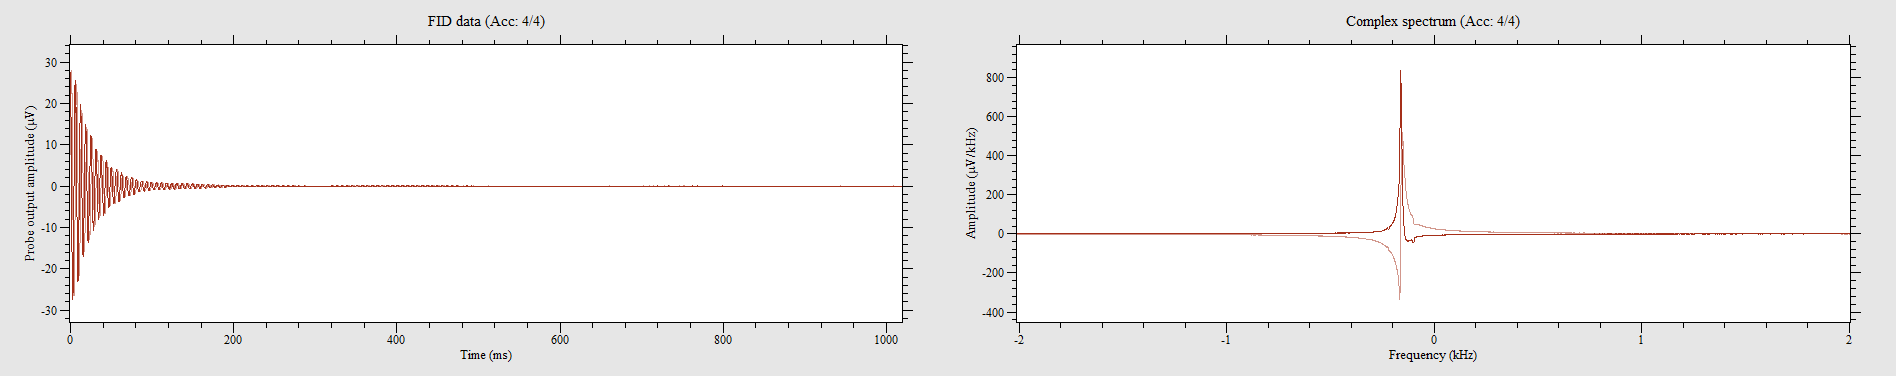

Source data for this figure (header and first rows):
27.8113, 0.969862, 26.1553, 8.43728, 22.5983, 14.8523, 18.3603, 20.3774, 12.3399, 24.2956, 5.5277, 26.6454, -1.4032, 27.1922, -8.48371, 25.8664, -14.7465, 22.833, -19.9002, 18.0663, -23.8364, 12.2574, -26.1269, 5.81659
0.8512, -27.78, 8.234, -26.25, 14.57, -22.97, 19.91, -18.94, 23.99, -12.95, 26.46, -6.43, 27.25, 0.3405, 26.16, 7.168, 23.52, 13.56, 19.35, 18.87, 13.95, 23.05, 7.694, 25.65
-27.87, -0.65, -26.51, -7.759, -23.4, -13.81, -19.56, -19.12, -14.17, -23.34, -8.022, -26.05, -1.223, -27.06, 5.553, -26.56, 11.79, -24.25, 17.4, -20.52, 22.04, -15.49, 25.1, -9.464
-0.6603, 27.74, -7.514, 26.5, -13.58, 23.43, -18.94, 19.85, -23.13, 14.48, -25.95, 8.332, -27.1, 1.607, -26.59, -5.032, -24.62, -11.39, -21.04, -16.96, -15.97, -21.68, -9.969, -24.91
